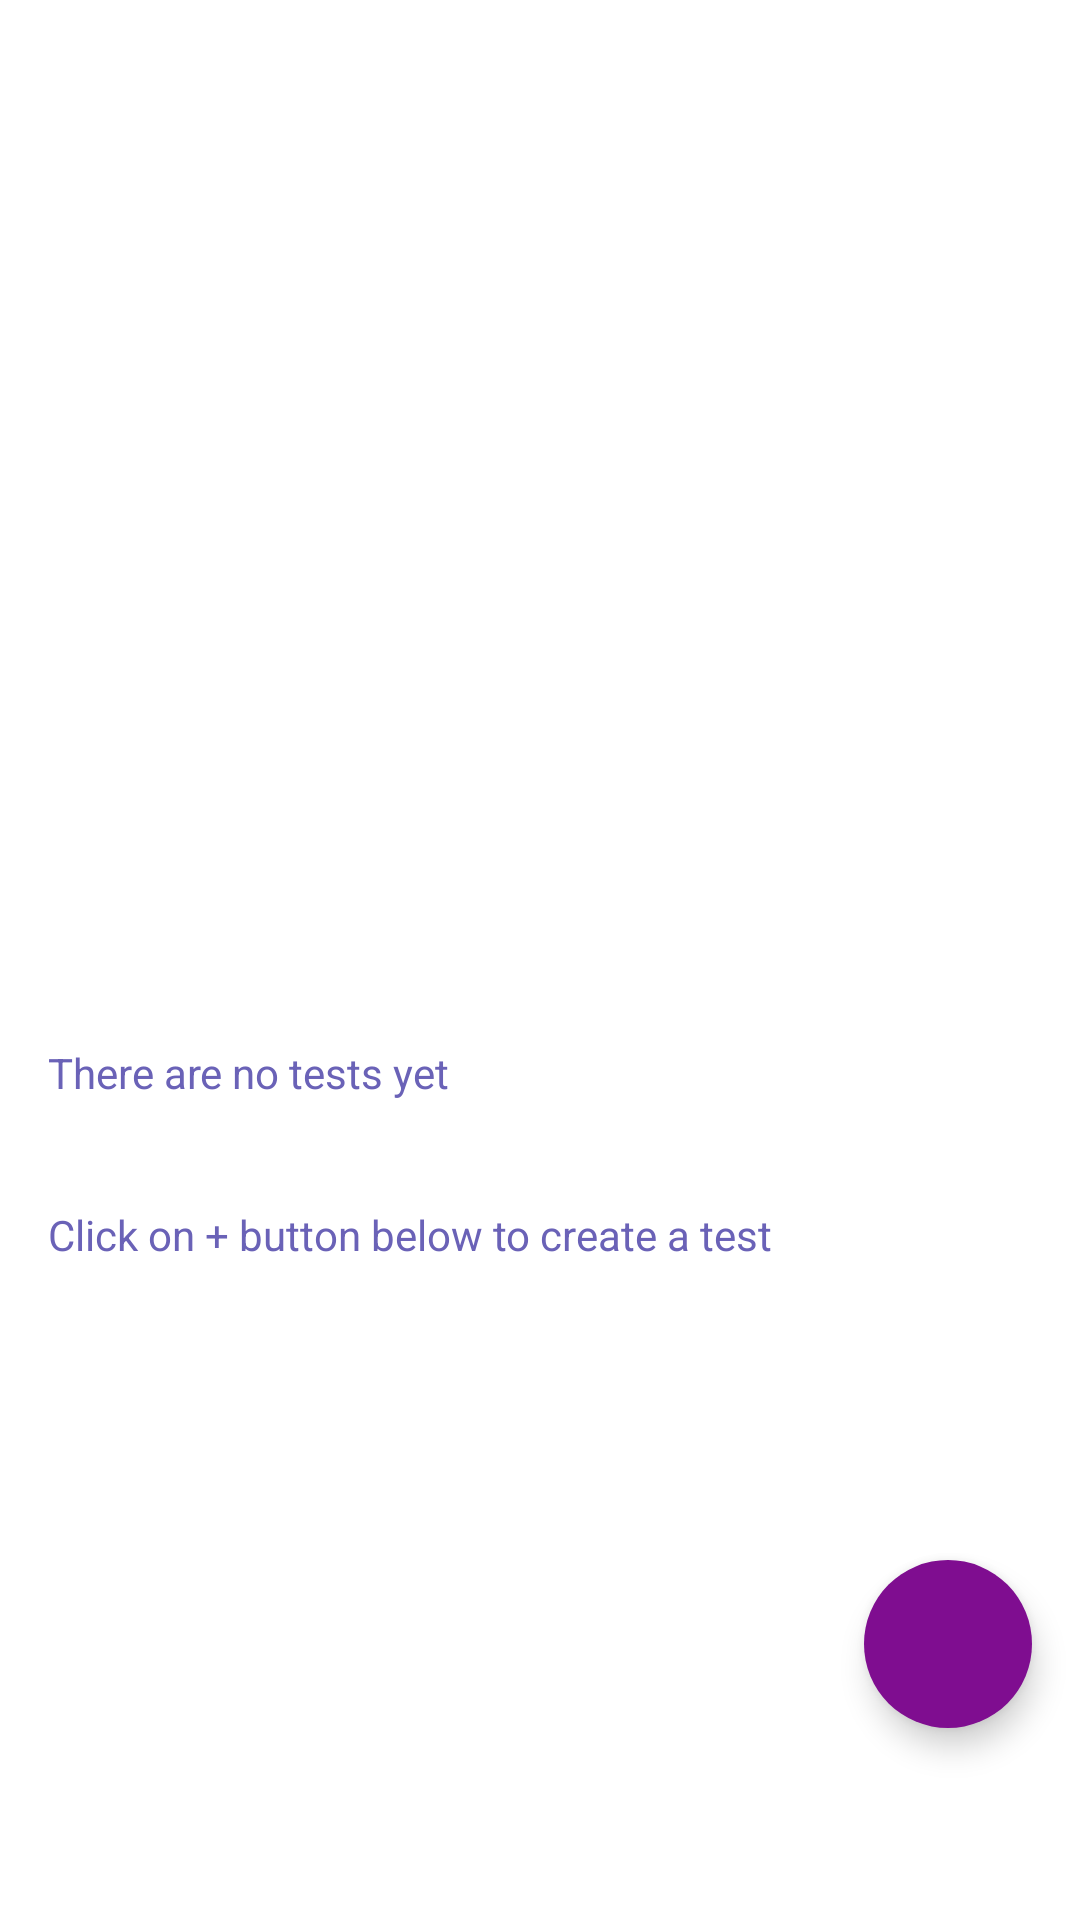

Produce the Android XML layout that renders to this screen, including the resource entries it uses.
<!-- AndroidManifest.xml: application theme Theme.Tests -->
<!-- res/layout/fragment_created_tests.xml -->
<?xml version="1.0" encoding="utf-8"?>
<androidx.constraintlayout.widget.ConstraintLayout xmlns:android="http://schemas.android.com/apk/res/android"
    xmlns:app="http://schemas.android.com/apk/res-auto"
    xmlns:tools="http://schemas.android.com/tools"
    android:layout_width="match_parent"
    android:layout_height="match_parent">

    <androidx.recyclerview.widget.RecyclerView
        android:id="@+id/rvTests"
        android:layout_width="match_parent"
        android:layout_height="match_parent"
        android:layout_marginTop="8dp"
        android:layout_marginBottom="@dimen/margin_bottom"
        android:layout_marginHorizontal="@dimen/margin_horizontal"
        android:clipToPadding="false"
        android:paddingBottom="8dp"
        android:visibility="gone"
        app:layoutManager="androidx.recyclerview.widget.LinearLayoutManager"
        tools:itemCount="3"
        tools:listitem="@layout/item_created_test"
        tools:visibility="visible" />

    <com.google.android.material.floatingactionbutton.FloatingActionButton
        android:id="@+id/fabCreate"
        android:layout_width="wrap_content"
        android:layout_height="wrap_content"
        android:layout_marginBottom="@dimen/navbar_height_and_margin"
        android:layout_marginHorizontal="@dimen/margin_horizontal"
        android:src="@drawable/ic_add"
        android:backgroundTint="@color/purple_dark"
        android:contentDescription="@string/create_test"
        app:tint="@color/white"
        app:borderWidth="0dp"
        app:layout_constraintBottom_toBottomOf="parent"
        app:layout_constraintEnd_toEndOf="parent" />


    <LinearLayout
        android:id="@+id/llNoTests"
        android:layout_width="match_parent"
        android:layout_height="match_parent"
        android:layout_marginHorizontal="@dimen/margin_horizontal"
        android:orientation="vertical"
        android:gravity="center"
        tools:visibility="gone">

        <ImageView
            android:id="@+id/ivIcon"
            android:layout_width="150dp"
            android:layout_height="150dp"
            android:importantForAccessibility="no"
            android:src="@drawable/ic_created_tests" />

        <TextView
            android:id="@+id/tvTitle"
            style="@style/TitleTextView.Regular.AutoSize"
            android:layout_width="match_parent"
            android:layout_height="50dp"
            android:layout_marginTop="10dp"
            android:textColor="@color/purple"
            android:text="@string/no_tests" />

        <TextView
            android:id="@+id/tvDescription"
            style="@style/TitleTextView.Regular.AutoSize"
            android:layout_width="match_parent"
            android:layout_height="50dp"
            android:layout_marginTop="4dp"
            android:textColor="@color/purple"
            android:text="@string/click_to_create_test" />

    </LinearLayout>

</androidx.constraintlayout.widget.ConstraintLayout>
<!-- res/layout/item_created_test.xml (included above) -->
<?xml version="1.0" encoding="utf-8"?>
<com.google.android.material.card.MaterialCardView xmlns:android="http://schemas.android.com/apk/res/android"
    xmlns:app="http://schemas.android.com/apk/res-auto"
    xmlns:tools="http://schemas.android.com/tools"
    android:layout_width="match_parent"
    android:layout_height="wrap_content"
    android:layout_marginVertical="8dp"
    android:layout_marginHorizontal="8dp"
    app:cardCornerRadius="10dp">

    <LinearLayout
        android:layout_width="match_parent"
        android:layout_height="wrap_content"
        android:paddingVertical="8dp"
        android:paddingStart="8dp"
        android:orientation="horizontal"
        android:background="@color/purple"
        tools:ignore="RtlSymmetry">

        <ImageView
            android:id="@+id/ivImage"
            android:layout_width="0dp"
            android:layout_height="50dp"
            android:layout_weight="1"
            android:background="@drawable/rounded_rect_10_dp"
            android:outlineProvider="background"
            android:scaleType="centerCrop"
            android:contentDescription="@string/test_image" />

        <TextView
            android:id="@+id/tvTitle"
            style="@style/TitleTextView"
            android:layout_width="0dp"
            android:layout_height="wrap_content"
            android:layout_weight="5"
            android:layout_marginStart="8dp"
            android:layout_gravity="center"
            android:gravity="center"
            android:textSize="14sp"
            tools:text="What do you know about our app?" />

        <ImageView
            android:id="@+id/ivMore"
            android:layout_width="0dp"
            android:layout_height="30dp"
            android:layout_weight="1"
            android:layout_marginEnd="-8dp"
            android:layout_gravity="center"
            android:src="@drawable/ic_more_vert"
            android:contentDescription="@string/more" />

    </LinearLayout>

</com.google.android.material.card.MaterialCardView>
<!-- resources referenced by this layout -->
<resources>
  <color name="purple">#6A62B7</color>
  <color name="purple_dark">#7F0D90</color>
  <color name="white">#FFFFFFFF</color>
  <dimen name="margin_bottom">8dp</dimen>
  <dimen name="margin_horizontal">16dp</dimen>
  <dimen name="navbar_height_and_margin">64dp</dimen>
  <!-- drawable ic_created_tests (drawable) -->
  <vector xmlns:android="http://schemas.android.com/apk/res/android"
      android:width="32dp"
      android:height="32dp"
      android:viewportWidth="32"
      android:viewportHeight="32">
    <group>
      <clip-path
          android:pathData="M0,0h32v32h-32z"/>
      <path
          android:pathData="M25.333,2.667H19.76C19.2,1.12 17.733,0 16,0C14.267,0 12.8,1.12 12.24,2.667H6.667C5.2,2.667 4,3.867 4,5.333V26.667C4,28.133 5.2,29.333 6.667,29.333H25.333C26.8,29.333 28,28.133 28,26.667V5.333C28,3.867 26.8,2.667 25.333,2.667ZM16,2.667C16.733,2.667 17.333,3.267 17.333,4C17.333,4.733 16.733,5.333 16,5.333C15.267,5.333 14.667,4.733 14.667,4C14.667,3.267 15.267,2.667 16,2.667ZM24,26.667H8C7.267,26.667 6.667,26.067 6.667,25.333V6.667C6.667,5.933 7.267,5.333 8,5.333H9.333V6.667C9.333,8.133 10.533,9.333 12,9.333H20C21.467,9.333 22.667,8.133 22.667,6.667V5.333H24C24.733,5.333 25.333,5.933 25.333,6.667V25.333C25.333,26.067 24.733,26.667 24,26.667Z"
          android:fillColor="@color/blue_light"/>
    </group>
    <group>
      <clip-path
          android:pathData="M5.333,6.667h21.333v21.333h-21.333z"/>
      <path
          android:pathData="M21.333,18.222H16.889V22.667C16.889,23.156 16.489,23.556 16,23.556C15.511,23.556 15.111,23.156 15.111,22.667V18.222H10.667C10.178,18.222 9.778,17.822 9.778,17.333C9.778,16.844 10.178,16.444 10.667,16.444H15.111V12C15.111,11.511 15.511,11.111 16,11.111C16.489,11.111 16.889,11.511 16.889,12V16.444H21.333C21.822,16.444 22.222,16.844 22.222,17.333C22.222,17.822 21.822,18.222 21.333,18.222Z"
          android:fillColor="@color/blue_light"/>
    </group>
  </vector>
  <string name="click_to_create_test">Click on + button below to create a test</string>
  <string name="create_test">Create test</string>
  <string name="more">More</string>
  <string name="no_tests">There are no tests yet</string>
  <string name="test_image">Test Image</string>
  <style name="Theme.Tests" parent="Theme.MaterialComponents.Light.NoActionBar">
          <item name="colorPrimary">@color/purple_dark</item>
          <item name="colorPrimaryVariant">@color/purple_700</item>
          <item name="colorOnPrimary">@color/white</item>
  
          <item name="colorSecondary">@color/teal_200</item>
          <item name="colorSecondaryVariant">@color/teal_700</item>
          <item name="colorOnSecondary">@color/black</item>
  
          <item name="android:statusBarColor">?attr/colorPrimaryVariant</item>
          <item name="toolbarStyle">@style/CustomToolbar</item>
      </style>
  <color name="purple_700">#FF3700B3</color>
  <color name="teal_200">#FF03DAC5</color>
  <color name="teal_700">#FF018786</color>
  <color name="black">#FF000000</color>
  <style name="CustomToolbar" parent="Widget.MaterialComponents.Toolbar">
          <item name="android:elevation">1dp</item>
          <item name="titleCentered">true</item>
          <item name="navigationIcon">@drawable/ic_arrow_back</item>
      </style>
</resources>
